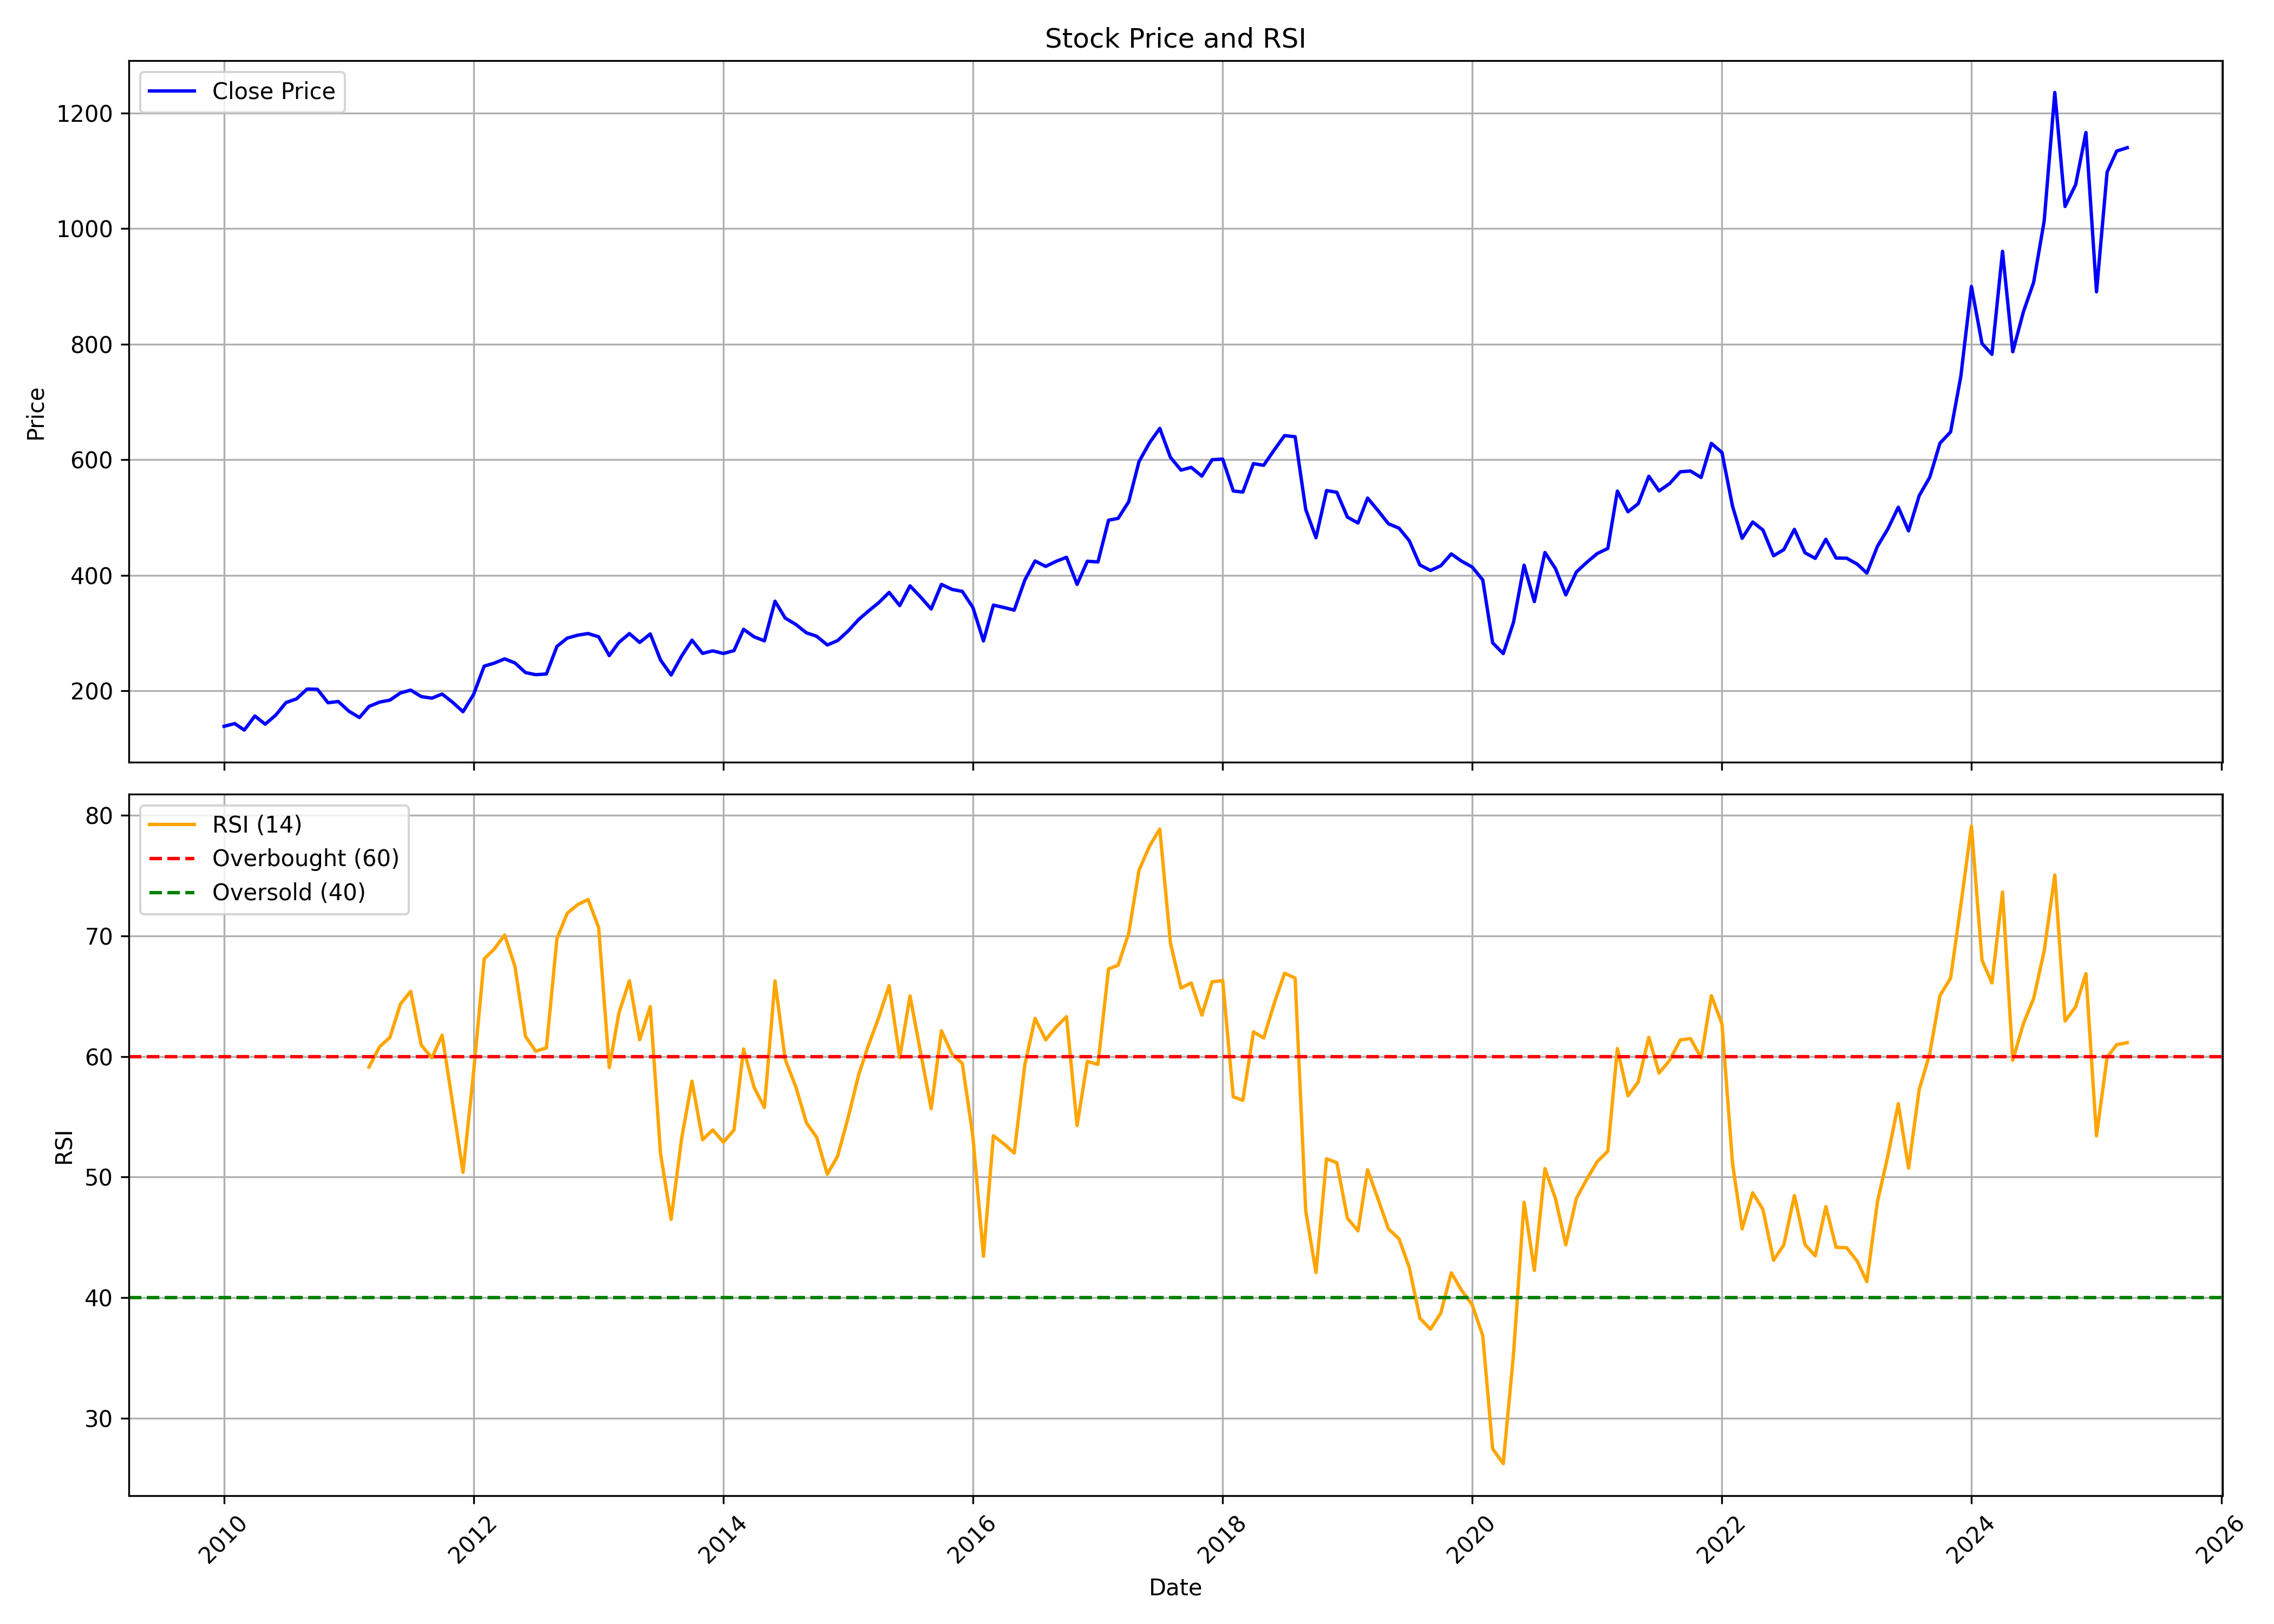

Data behind this chart, as committed beside it:
, Unnamed: 0, date, symbol, open, high, low, close, volume, rsi
0, 0, 2010-01-01, GODREJIND, 174, 182.2, 132.9, 138.7, 9396525, 
1, 1, 2010-02-01, GODREJIND, 138.6, 154.6, 127.3, 143.4, 8259020, 
2, 2, 2010-03-01, GODREJIND, 143.4, 157, 131.4, 132.2, 6880165, 
3, 3, 2010-04-01, GODREJIND, 132.7, 163.3, 132.5, 156.5, 12531963, 
4, 4, 2010-05-01, GODREJIND, 157.9, 158.3, 135.8, 142.4, 10769777, 
5, 5, 2010-06-01, GODREJIND, 143.3, 163.8, 134.3, 158, 11939045, 
6, 6, 2010-07-01, GODREJIND, 157.4, 186.5, 155.6, 179.7, 20092350, 
7, 7, 2010-08-01, GODREJIND, 183.2, 203.1, 180.5, 186.3, 20530950, 
8, 8, 2010-09-01, GODREJIND, 189.2, 235.9, 187, 203.2, 21351705, 
9, 9, 2010-10-01, GODREJIND, 205.4, 225.6, 195.4, 202.7, 18920532, 
10, 10, 2010-11-01, GODREJIND, 206.1, 226.3, 157.6, 179.5, 16084014, 
11, 11, 2010-12-01, GODREJIND, 179.5, 186.6, 155.9, 181.6, 7443343, 
12, 12, 2011-01-01, GODREJIND, 181.8, 195.9, 159.2, 164.9, 8154165, 
13, 13, 2011-02-01, GODREJIND, 165.3, 168.7, 146.7, 153.9, 5459137, 
14, 14, 2011-03-01, GODREJIND, 155.6, 178, 154.2, 173.1, 5914207, 59.13
15, 15, 2011-04-01, GODREJIND, 174.8, 189.1, 171.3, 180.6, 5904429, 60.81
16, 16, 2011-05-01, GODREJIND, 180.9, 188.5, 163.6, 184, 6477006, 61.58
17, 17, 2011-06-01, GODREJIND, 171.4, 201, 171.4, 196.5, 10953349, 64.36
18, 18, 2011-07-01, GODREJIND, 198.6, 224.2, 193.8, 201.3, 24029607, 65.4
19, 19, 2011-08-01, GODREJIND, 205.4, 222.1, 171.8, 190.1, 15237408, 60.94
20, 20, 2011-09-01, GODREJIND, 190.1, 205.7, 177.4, 187.4, 10426306, 59.89
21, 21, 2011-10-01, GODREJIND, 184, 197.1, 172.5, 194.5, 5880981, 61.78
22, 22, 2011-11-01, GODREJIND, 194.1, 205.9, 162, 180.1, 10510700, 56.04
23, 23, 2011-12-01, GODREJIND, 183.2, 197.1, 161, 164, 9141610, 50.4
24, 24, 2012-01-01, GODREJIND, 167.5, 194.7, 159.8, 193.9, 5347632, 58.69
25, 25, 2012-02-01, GODREJIND, 188.7, 253.5, 182.2, 242.8, 15670726, 68.1
26, 26, 2012-03-01, GODREJIND, 241.4, 258.1, 221, 247.9, 10847493, 68.9
27, 27, 2012-04-01, GODREJIND, 247, 271.5, 245.3, 255.4, 10130504, 70.07
28, 28, 2012-05-01, GODREJIND, 255.8, 258.5, 214.3, 248.3, 8685442, 67.47
29, 29, 2012-06-01, GODREJIND, 247.8, 247.8, 211.8, 231.7, 8570026, 61.66
30, 30, 2012-07-01, GODREJIND, 233.6, 253.4, 217, 228, 9419169, 60.43
31, 31, 2012-08-01, GODREJIND, 228.1, 262.8, 218.7, 229.3, 5979166, 60.72
32, 32, 2012-09-01, GODREJIND, 231.6, 288.2, 229.7, 277, 8692144, 69.78
33, 33, 2012-10-01, GODREJIND, 279.3, 303.5, 253.1, 291.3, 9542659, 71.88
34, 34, 2012-11-01, GODREJIND, 288.9, 316.5, 273.9, 296.4, 8411849, 72.6
35, 35, 2012-12-01, GODREJIND, 295.4, 318.4, 285.6, 299.3, 11044937, 73.02
36, 36, 2013-01-01, GODREJIND, 300.1, 320.3, 288.8, 293.6, 9547586, 70.69
37, 37, 2013-02-01, GODREJIND, 295, 308.8, 255, 261.1, 6584786, 59.09
38, 38, 2013-03-01, GODREJIND, 259, 291.3, 255.9, 283.8, 7560542, 63.58
39, 39, 2013-04-01, GODREJIND, 282.7, 306.8, 275.7, 299.2, 5817385, 66.29
40, 40, 2013-05-01, GODREJIND, 299.2, 311.5, 277.4, 283.8, 4832031, 61.39
41, 41, 2013-06-01, GODREJIND, 284.6, 300, 275.2, 298.6, 4816715, 64.14
42, 42, 2013-07-01, GODREJIND, 299.1, 312.8, 237, 253.4, 4913817, 51.96
43, 43, 2013-08-01, GODREJIND, 251.8, 260.4, 210, 227.5, 4273350, 46.5
44, 44, 2013-09-01, GODREJIND, 229.2, 290.9, 229.2, 260.5, 4985466, 53.24
45, 45, 2013-10-01, GODREJIND, 258.3, 290.4, 252.6, 287.8, 4700655, 57.95
46, 46, 2013-11-01, GODREJIND, 288.4, 297.6, 256.2, 264.8, 4713893, 53.1
47, 47, 2013-12-01, GODREJIND, 265.2, 279.7, 241.4, 269.3, 7373611, 53.91
48, 48, 2014-01-01, GODREJIND, 270.9, 289.6, 251.7, 264.7, 7104629, 52.9
49, 49, 2014-02-01, GODREJIND, 262.3, 275.8, 252.7, 269.7, 5083724, 53.91
50, 50, 2014-03-01, GODREJIND, 269, 308.5, 267.1, 306.6, 7657141, 60.62
51, 51, 2014-04-01, GODREJIND, 306.9, 325.2, 289.1, 293.5, 4637847, 57.43
52, 52, 2014-05-01, GODREJIND, 293.5, 313.2, 273.9, 286.6, 7315618, 55.77
53, 53, 2014-06-01, GODREJIND, 289.5, 357.5, 289, 355.2, 17969033, 66.27
54, 54, 2014-07-01, GODREJIND, 356.9, 362.1, 314.5, 325.9, 8676624, 59.74
55, 55, 2014-08-01, GODREJIND, 328.3, 340.8, 313.5, 315, 7368240, 57.47
56, 56, 2014-09-01, GODREJIND, 315.7, 351.2, 291, 300.4, 11349455, 54.5
57, 57, 2014-10-01, GODREJIND, 299, 302.4, 267.7, 294.5, 7042519, 53.29
58, 58, 2014-11-01, GODREJIND, 294.8, 305.6, 271.5, 279.4, 8096978, 50.24
59, 59, 2014-12-01, GODREJIND, 283.2, 296.4, 255.3, 287, 8524778, 51.72
... 124 more rows
